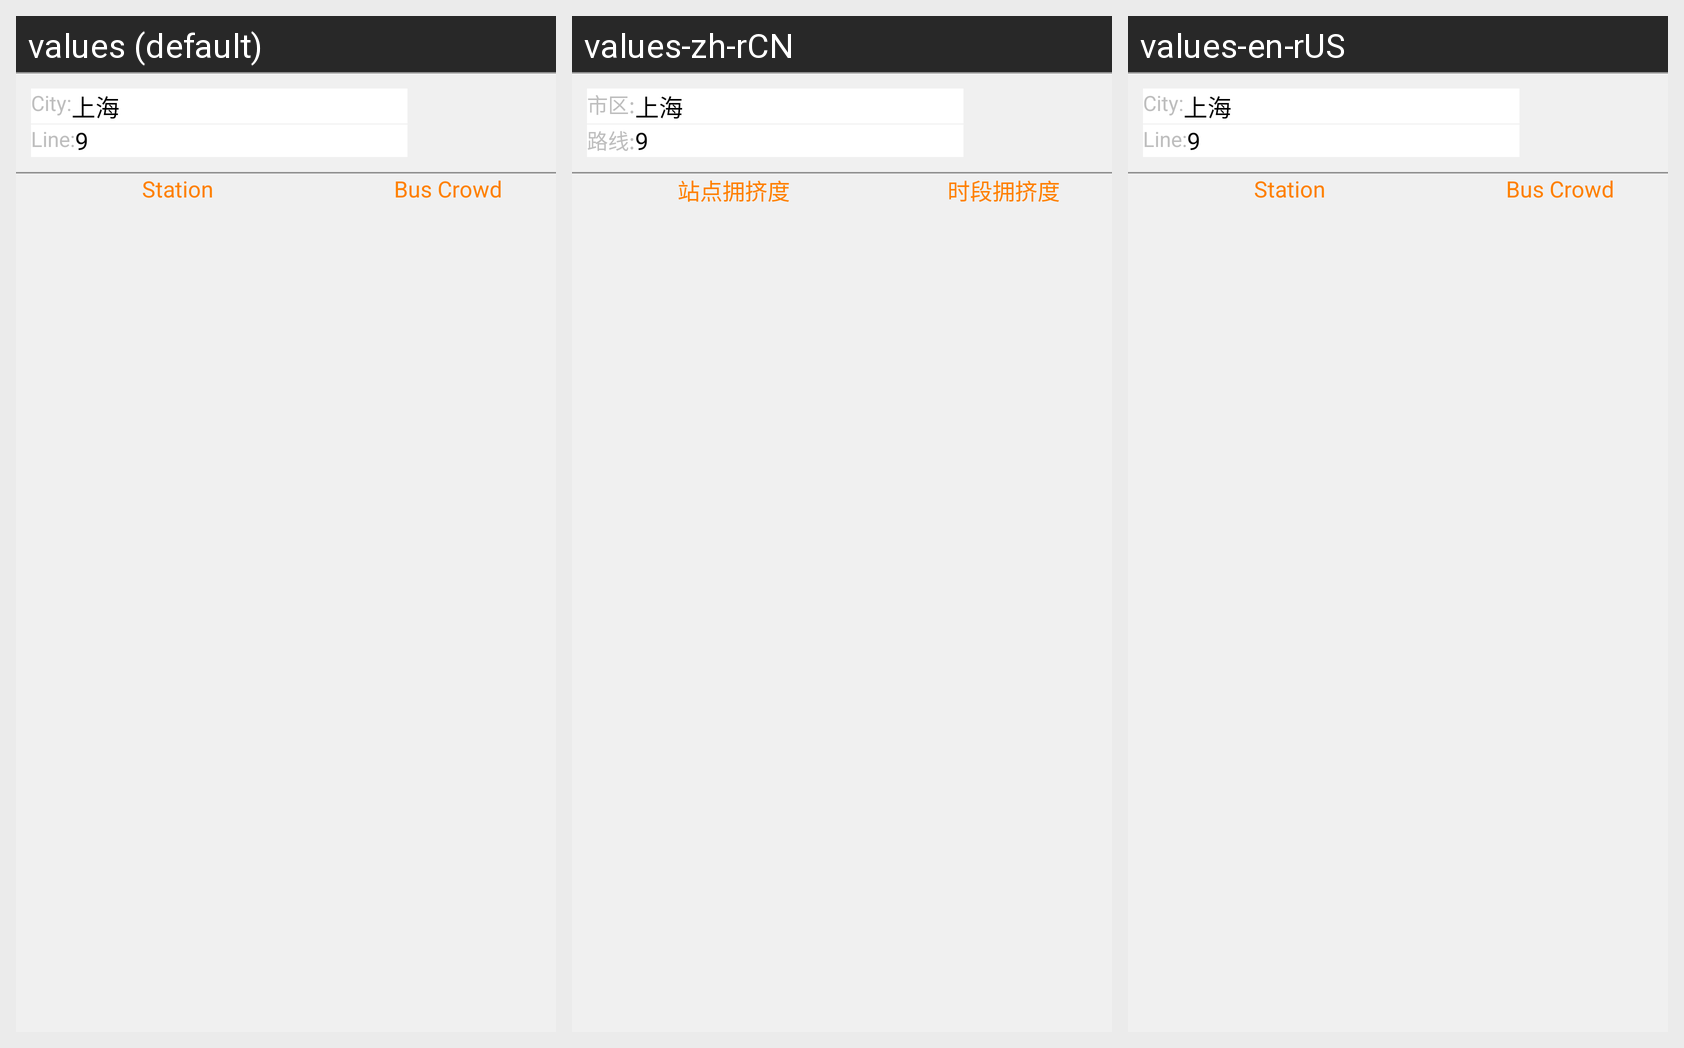

Strings drawn on this Android screen and how each of the app's shown locales translates them:
Android screen res/layout/crowline.xml rendered under 3 locales, left to right: values (default), values-zh-rCN, values-en-rUS. Device: Nexus 5 (rendered at 1080×1920; each locale shown at half size, 540×960, under a caption strip naming it); theme test.
Strings drawn on this screen, with the default value and each locale's value (text and hints the layout hard-codes, and strings that could not be matched under every locale, appear in the picture but are not listed):

city
  values: City:
  values-zh-rCN: 市区:
  values-en-rUS: City:

linename
  values: Line:
  values-zh-rCN: 路线:
  values-en-rUS: Line:

station
  values: Station
  values-zh-rCN: 站点拥挤度
  values-en-rUS: Station

buscrowd
  values: Bus Crowd
  values-zh-rCN: 时段拥挤度
  values-en-rUS: Bus Crowd
